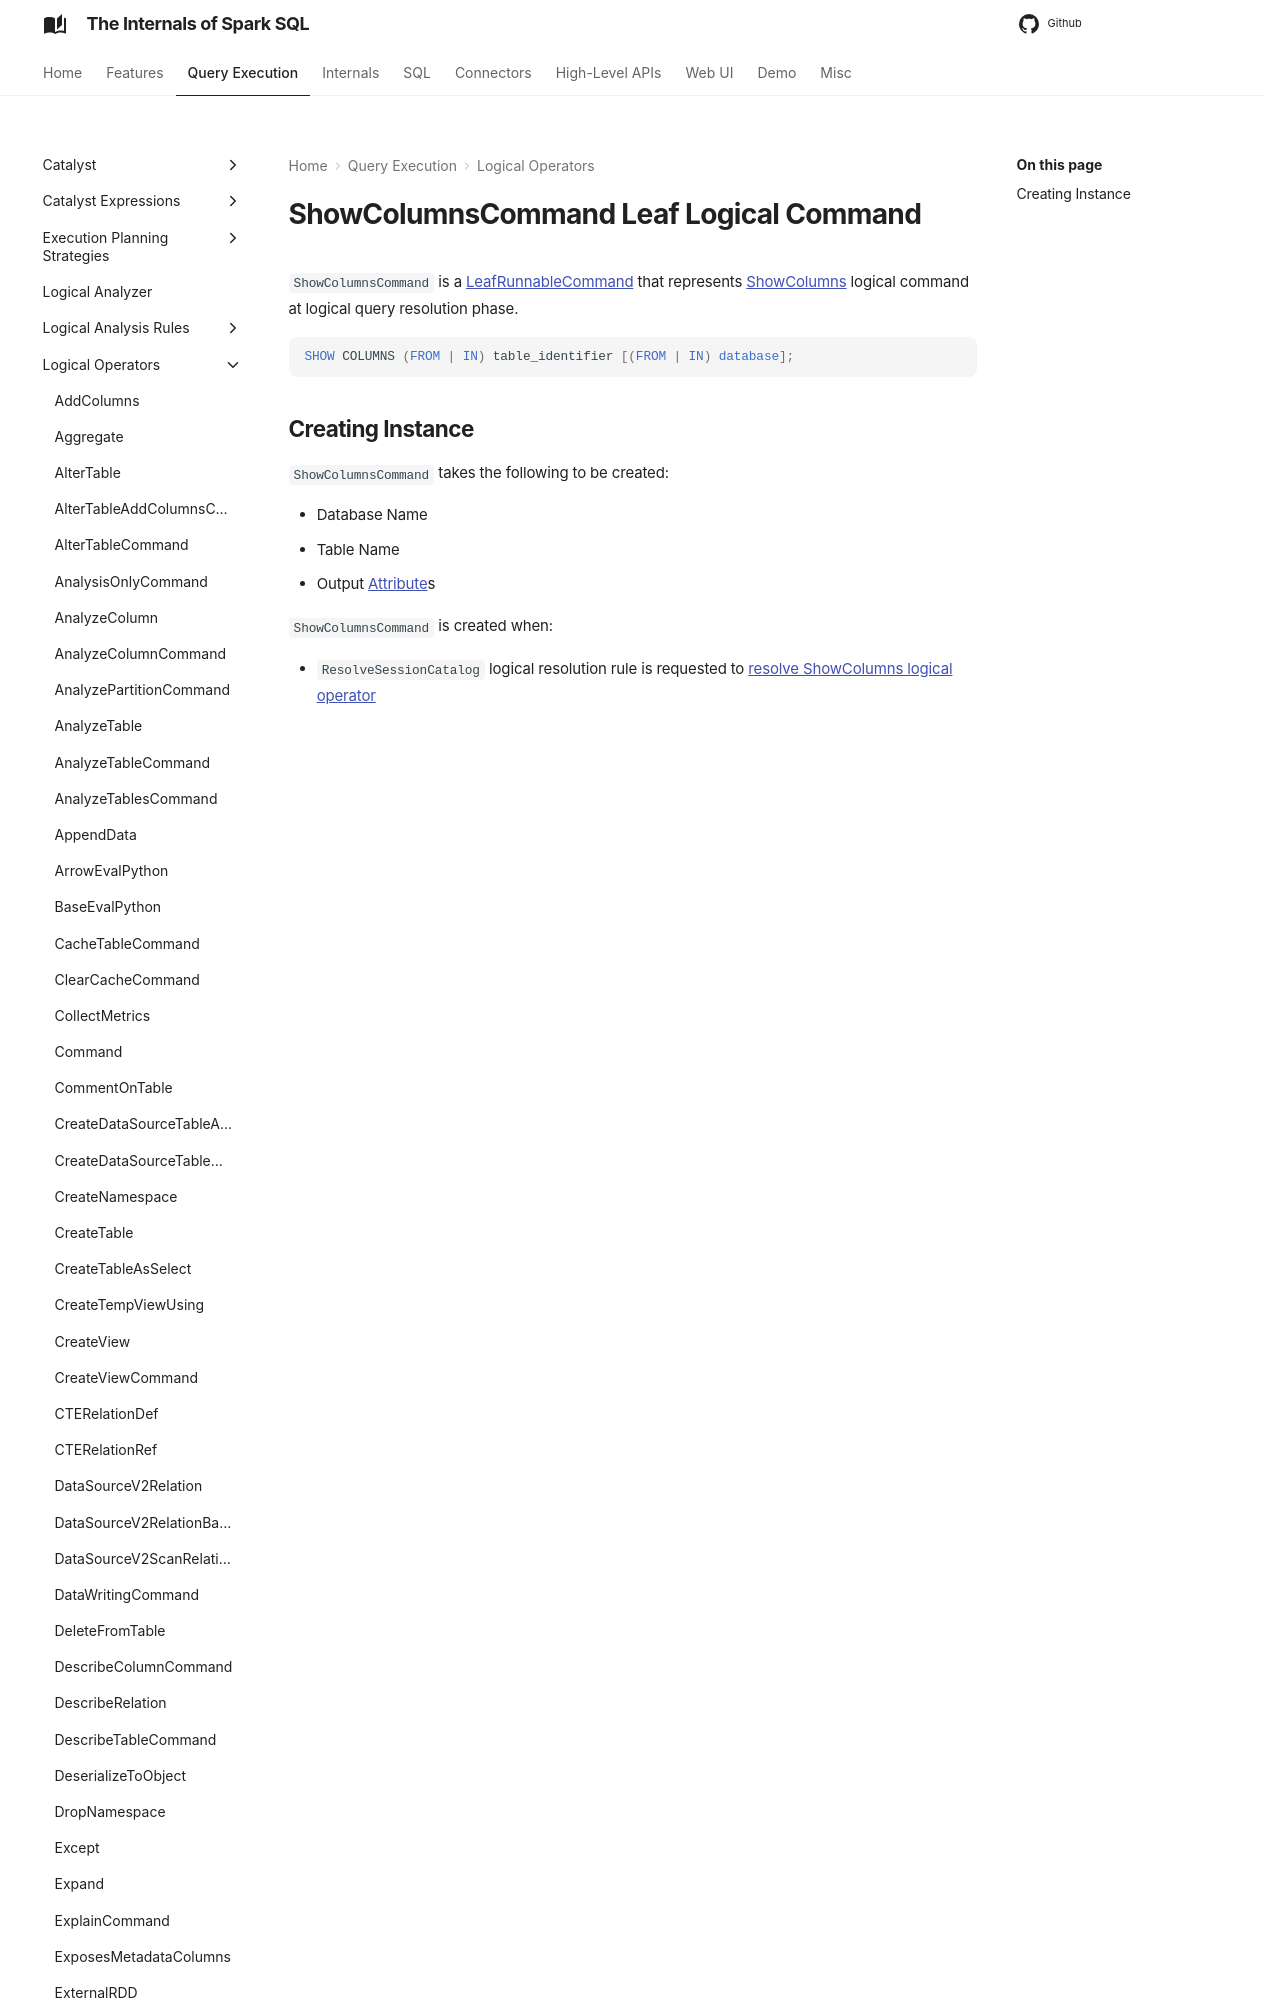

repository: japila-books/spark-sql-internals · page: logical-operators/ShowColumnsCommand/index.html · generator: mkdocs

---
title: ShowColumnsCommand
---

# ShowColumnsCommand Leaf Logical Command

`ShowColumnsCommand` is a [LeafRunnableCommand](LeafRunnableCommand.md) that represents [ShowColumns](ShowColumns.md) logical command at logical query resolution phase.
